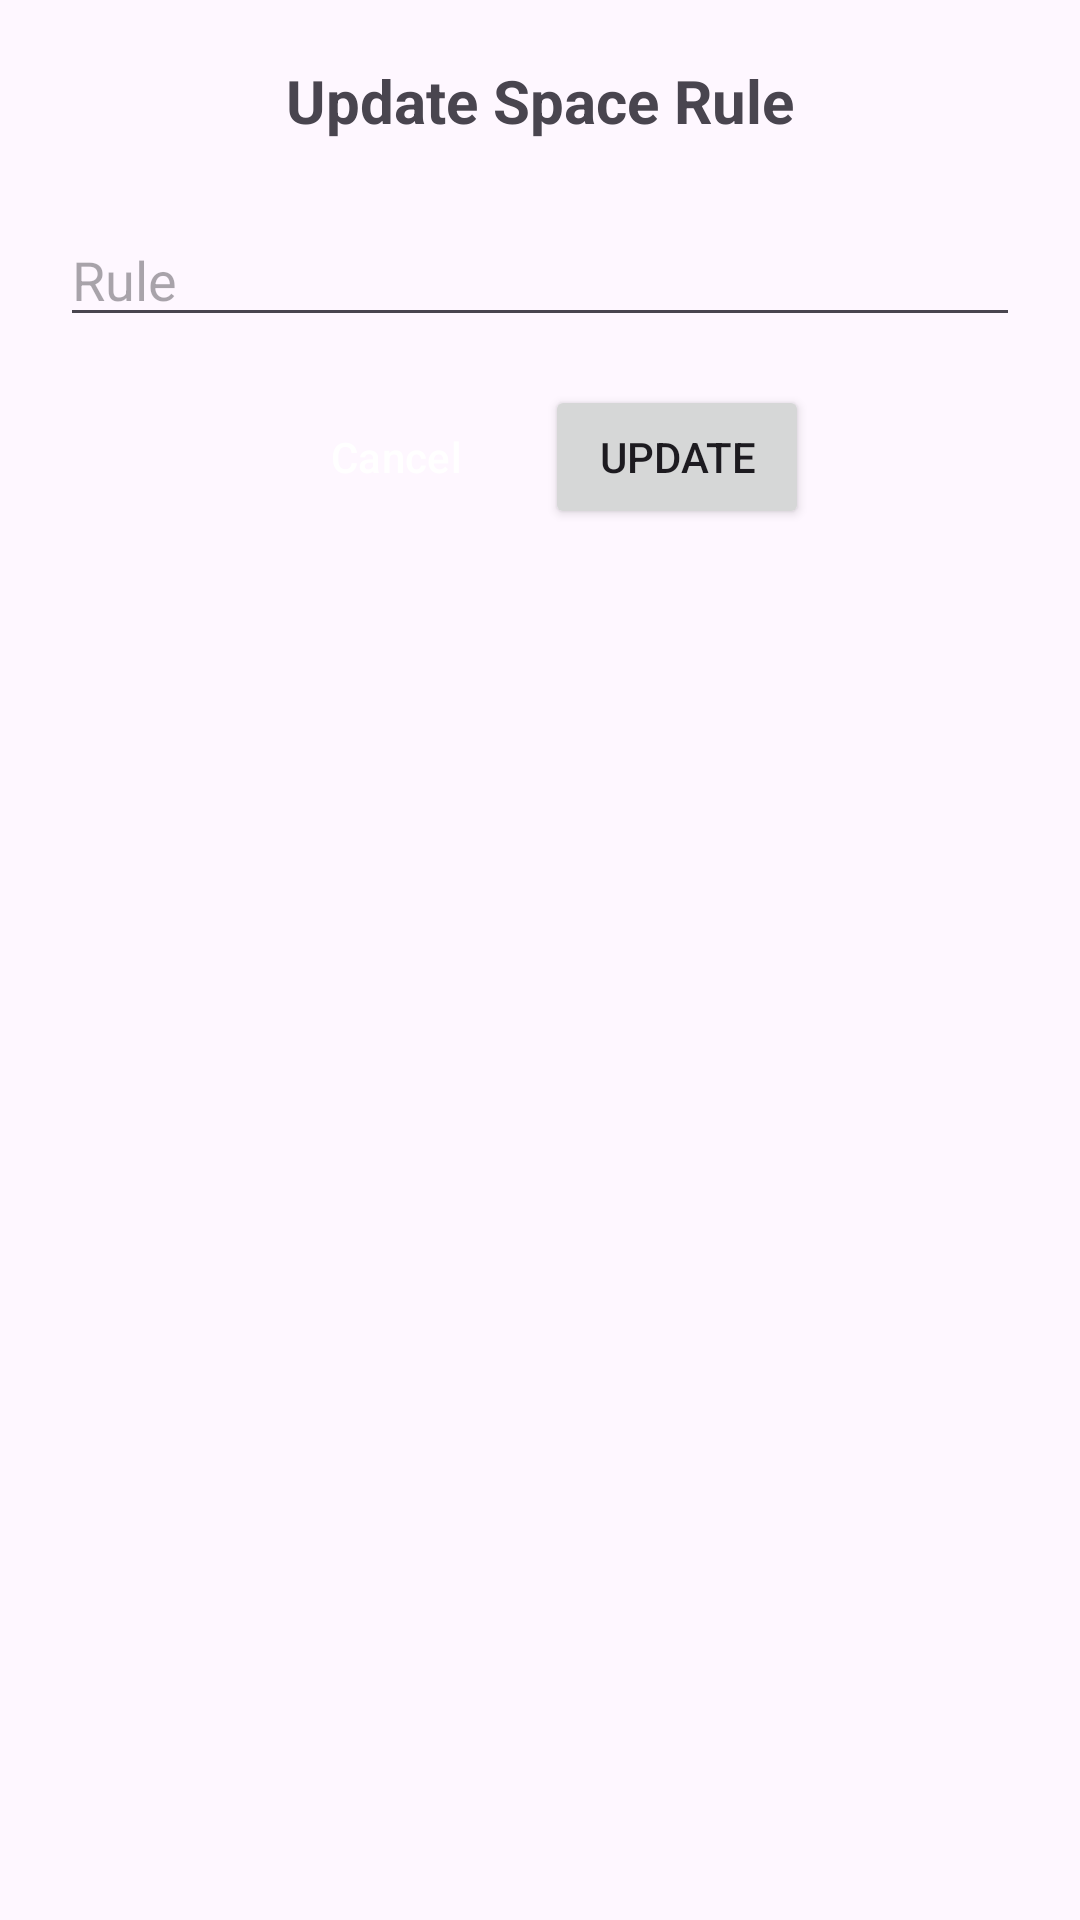

This screen was rendered from an Android layout file. Write that file and the resources it references.
<!-- AndroidManifest.xml: application theme Theme.ResiApp -->
<!-- res/layout/activity_update_space_rule.xml -->
<?xml version="1.0" encoding="utf-8"?>
<ScrollView xmlns:android="http://schemas.android.com/apk/res/android"
    android:layout_width="match_parent"
    android:layout_height="wrap_content"
    android:padding="20dp">

    <LinearLayout
        android:orientation="vertical"
        android:layout_width="match_parent"
        android:layout_height="wrap_content">

        <TextView
            android:layout_width="match_parent"
            android:layout_height="wrap_content"
            android:text="Update Space Rule"
            android:textSize="20sp"
            android:textStyle="bold"
            android:gravity="center"
            android:layout_marginBottom="24dp" />

        <EditText
            android:id="@+id/editRule"
            android:layout_width="match_parent"
            android:layout_height="wrap_content"
            android:autofillHints=""
            android:hint="Rule"
            android:layout_marginBottom="16dp"
            android:inputType="text" />

        <LinearLayout
            style="?android:attr/buttonBarStyle"
            android:layout_width="wrap_content"
            android:layout_height="wrap_content"
            android:orientation="horizontal"
            android:layout_gravity="center"
            android:gravity="center">

            <Button
                android:id="@+id/btnCancel"
                style="?android:attr/buttonBarButtonStyle"
                android:layout_width="wrap_content"
                android:layout_height="wrap_content"
                android:text="Cancel"
                android:layout_gravity="center"
                android:textColor="#FFFFFF"
                android:backgroundTint="#D32F2F"
                android:layout_marginEnd="16dp" />

            <Button
                android:id="@+id/btnUpdate"
                android:layout_width="wrap_content"
                android:layout_height="wrap_content"
                android:text="Update"
                android:layout_gravity="center" />
        </LinearLayout>
    </LinearLayout>
</ScrollView>
<!-- resources referenced by this layout -->
<resources>
  <style name="Theme.ResiApp" parent="Base.Theme.ResiApp" />
  <style name="Base.Theme.ResiApp" parent="Theme.Material3.DayNight.NoActionBar">
          
          
      </style>
</resources>
